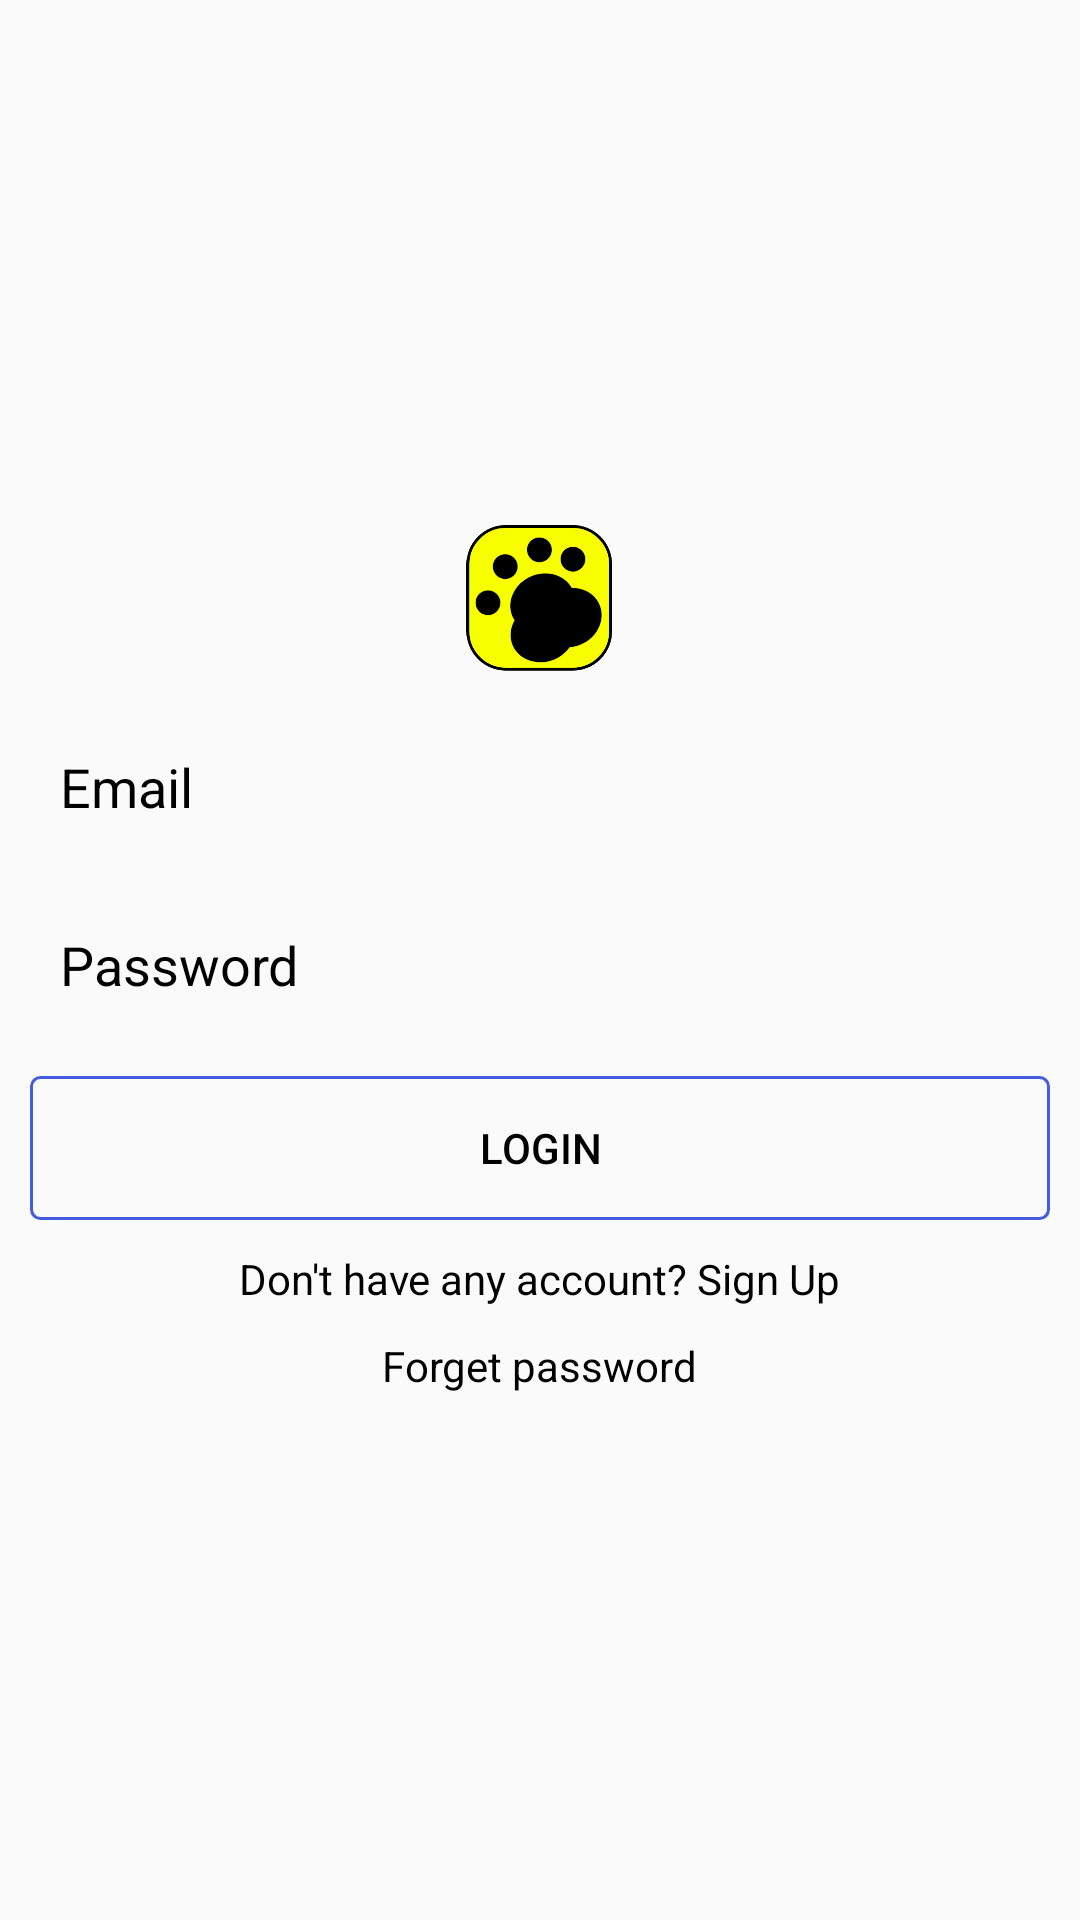

Layout XML and referenced resources for this Android screen:
<!-- AndroidManifest.xml: application theme Theme.Idea -->
<!-- res/layout/activity_login.xml -->
<?xml version="1.0" encoding="utf-8"?>
<LinearLayout xmlns:android="http://schemas.android.com/apk/res/android"
    xmlns:app="http://schemas.android.com/apk/res-auto"
    xmlns:tools="http://schemas.android.com/tools"
    android:layout_width="match_parent"
    android:layout_height="wrap_content"
    android:orientation="vertical"
    android:gravity="center"
    android:padding="10dp"
    android:layout_marginTop="150dp"
    tools:context=".Activity.LoginActivity">

    <ImageView
        android:layout_width="wrap_content"
        android:layout_height="50dp"
        android:src="@drawable/applogosss"/>

    <EditText
        android:id="@+id/email"
        android:layout_width="match_parent"
        android:layout_height="wrap_content"
        android:layout_marginTop="15dp"
        android:background="@drawable/edittext_background"
        android:hint="Email"
        android:inputType="textEmailAddress"
        android:padding="10dp"
        android:textColorHint="#000000" />

    <EditText
        android:id="@+id/password"
        android:layout_width="match_parent"
        android:layout_height="wrap_content"
        android:layout_marginTop="15dp"
        android:background="@drawable/edittext_background"
        android:hint="Password"
        android:inputType="textPassword"
        android:padding="10dp"
        android:textColorHint="#000000" />

    <Button
        android:id="@+id/login"
        android:layout_width="match_parent"
        android:layout_height="wrap_content"
        android:layout_marginTop="15dp"
        android:background="@drawable/button_background"
        android:text="Login"
        android:textColor="#000000" />

    <TextView
        android:id="@+id/txt_signup"
        android:layout_width="wrap_content"
        android:layout_height="wrap_content"
        android:layout_marginTop="10dp"
        android:text="Don't have any account? Sign Up"
        android:textColor="#000000"
        android:textColorHint="#000000" />
    <TextView
        android:id="@+id/txt_forget"
        android:layout_width="wrap_content"
        android:layout_height="wrap_content"
        android:layout_marginTop="10dp"
        android:text="Forget password"
        android:textColor="#000000"
        android:textColorHint="#000000" />

</LinearLayout>
<!-- resources referenced by this layout -->
<resources>
  <!-- drawable applogosss: png bitmap (drawable-hdpi, 5626 bytes) -->
  <!-- drawable button_background (drawable) -->
  <?xml version="1.0" encoding="utf-8"?>
  <shape xmlns:android="http://schemas.android.com/apk/res/android"
  
      android:shape="rectangle">
  
      <corners android:radius="3dp"/>
      <stroke android:width="1dp"
          android:color="@color/colorPrimary"/>
  
  
  </shape>
  <style name="Theme.Idea" parent="Theme.AppCompat.Light.NoActionBar">
          
          <item name="colorPrimary">@color/purple_500</item>
          <item name="colorPrimaryVariant">@color/purple_700</item>
          <item name="colorOnPrimary">@color/colorPrimary</item>
          
          <item name="colorSecondary">@color/teal_200</item>
          <item name="colorSecondaryVariant">@color/teal_700</item>
          <item name="colorOnSecondary">@color/colorBlack</item>
          
          <item name="android:statusBarColor" tools:targetApi="l">?attr/windowActionBar</item>
          
  
      </style>
  <color name="colorPrimary">#455cde</color>
  <color name="purple_500">#FF6200EE</color>
  <color name="purple_700">#FF3700B3</color>
  <color name="teal_200">#FF03DAC5</color>
  <color name="teal_700">#FF018786</color>
  <color name="colorBlack">#000000</color>
</resources>
